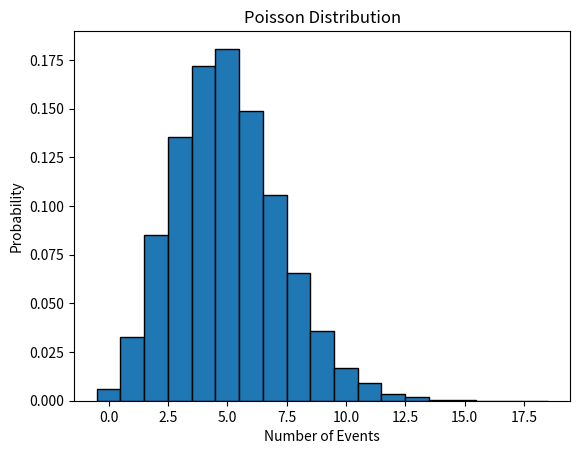

Write the Python code that produced this figure.
import numpy as np
import matplotlib.pyplot as plt
import seaborn as sns

# record = np.random.poisson(lam=5, size=1000)
# sns.histplot(record, bins=np.arange(0,15)-0.5)
# plt.xlabel('Value')
# plt.ylabel('Frequency')
# plt.title('Poisson Distribution')
# plt.show()
data = np.random.poisson(lam=5, size=10000)

plt.hist(data, bins=np.arange(-0.5, max(data)+1.5, 1),
         density=True, edgecolor="black")

plt.title("Poisson Distribution")
plt.xlabel("Number of Events")
plt.ylabel("Probability")
plt.show()
